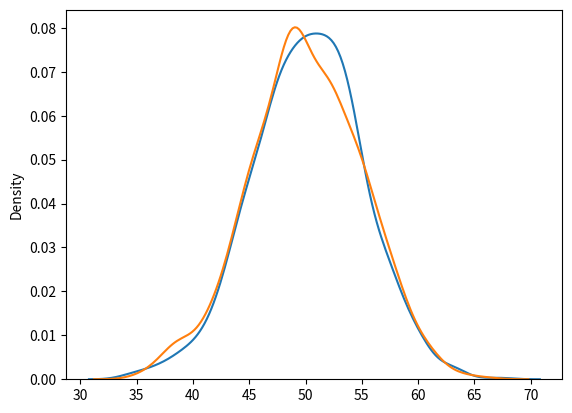

This chart was generated by the following Python code:
import numpy as np
from numpy import random
import matplotlib.pyplot as plt
import seaborn as sns

arr = np.array([1, 2, 3, 4, 5, 6, 7, 8, 9, 10, 11, 12])
arr_2d = np.array([[1, 2, 3], [4, 5, 6], [7, 8, 9], [10, 11, 12]])
arr_3d = np.array([[[1, 2, 3], [4, 5, 6]], [[7, 8, 9], [10, 11, 12]]])
arr_5d = np.array([1, 2, 3, 4], ndmin=5)

print(arr)
print(arr_3d)
print(arr_5d)
print(np.__version__)
print(type(arr))

print(arr[0])
print('2nd element on 1st dim: ', arr_2d[0, 1])
print('3nd element on 2st dim on 1st dim', arr_3d[0, 1, 2])

print(arr[1:5])
print(arr[::2])
print(arr_2d[0, 1::2])
print(arr_2d[0:2, 1])

print(arr.dtype)

arr_with_dtype = np.array([1, 2, 3, 4], dtype='S')
arr_float = np.array([1.2, 4.5, 2.1])

print(arr_with_dtype.dtype)
print(arr_float.astype('i'))

# copy & view

arr_view = arr.view()
arr_copy = arr.copy()

print('a change in original array will reflect on x vice versa ', arr_view)
print('Copy owns the data: ', arr_copy.base)
print('View doesn\'t own the data: ', arr_view.base)

# shape
print('arr_2d has 2 dimensions and 3 elements in each dimension ', arr_2d.shape)
print('shape of array : ', arr_5d.shape)

print(arr.reshape(4, 3))
print('1 dimension to 3 dimensions : ', arr.reshape(2, 3, 2))
print(arr.reshape(4, 3).base)
print('No specify exact umber pass -1 for numpy to auto calculate : ', arr.reshape(2, 2, -1))
print('Flat array : ', arr_3d.reshape(-1))

# iterate with nditer
for x in np.nditer(arr_3d):
    print(x)

# buffer
for x in np.nditer(arr, flags=['buffered'], op_dtypes=['S']):
    print(x)

for x in np.nditer(arr_2d[:, ::2]):
    print(x)

for idx, x in np.ndenumerate(arr_3d):
    print(idx, x)

print(np.concatenate((arr, arr), axis=0))
print(np.concatenate((arr_2d, arr_2d), axis=1))

print(np.stack((arr, arr), axis=0))
print(np.hstack((arr_2d, arr_2d)))
print(np.vstack((arr, arr)))
print(np.dstack((arr, arr)))

# splitting
print(np.array_split(arr, 3))
print(np.array_split(arr_2d, 3))
print(np.array_split(arr_2d, 2, axis=1))

# search
print('Search value and return the index : ', np.where(arr == 4))
print('Search even number : ', np.where(arr%2 == 0))

# binary search with searchsorted
print(np.searchsorted(arr, 7))

np.sort(arr)

# filter
arr2 = np.array([2, 3, 4, 5, 19, 90])
x = [True, False, True, False, False, False]
loop_x = []

for element in arr2:
    if element > 2:
        loop_x.append(True)
    else:
        loop_x.append(False)

print(arr2[x])
print(arr2[loop_x])

filter_arr = arr2 % 2 == 1
print(arr2[filter_arr])

# Random number
print(random.randint(100))
print(random.rand())
print(random.randint(100, size=(10)))
print(random.choice(arr))


# Matplotib
nor_dist = random.normal(loc=50, scale=5, size=1000)
sns.distplot(nor_dist, hist=False, label='normal')

bio_dist = random.binomial(n=100, p=0.5, size=1000)
sns.distplot(bio_dist, hist=False, label='binomial')

plt.show()
